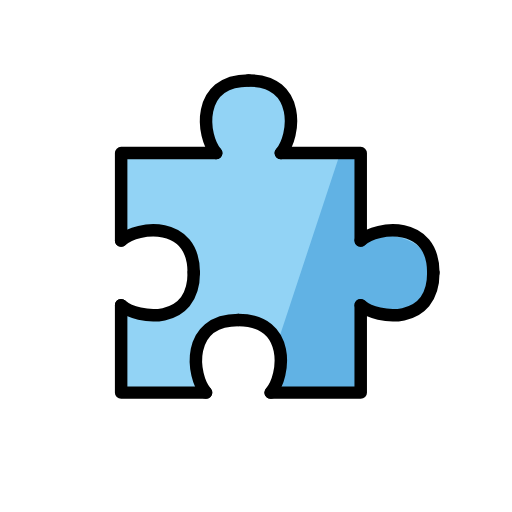
t = 0.00 s
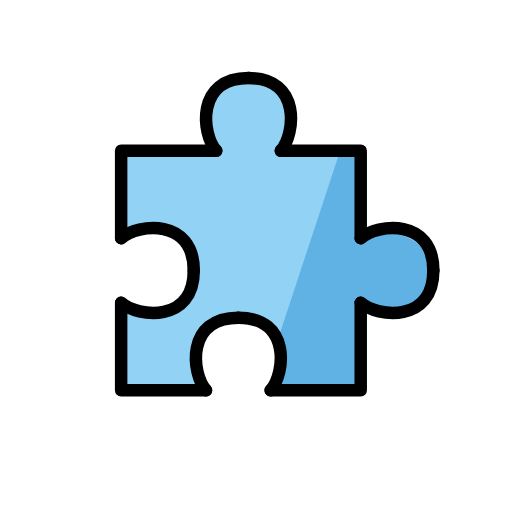
t = 0.48 s
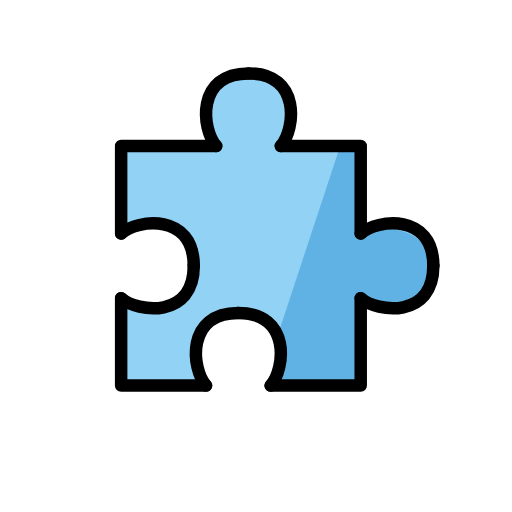
t = 1.43 s
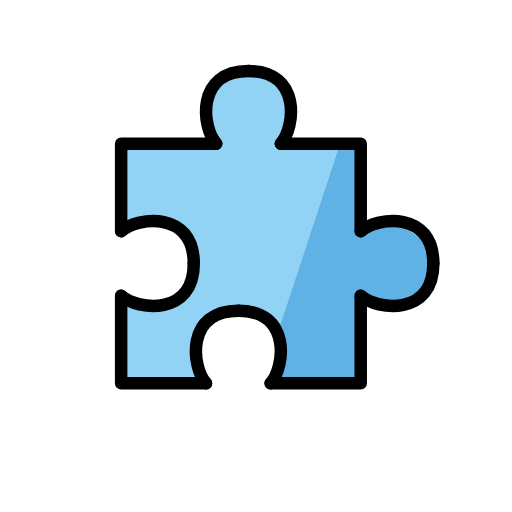
t = 1.90 s
t = 2.38 s: frame unchanged from t = 1.43 s, image omitted
t = 3.33 s: frame unchanged from t = 0.48 s, image omitted

The animated SVG that drew these frames (rendered in a browser with its animation timeline set to each time). Animation: 1 SMIL element (animateTransform=1); one cycle of 3.80 s, repeats indefinitely.

<?xml version='1.0' encoding='utf-8'?>
<svg xmlns="http://www.w3.org/2000/svg" id="emoji" viewBox="-5 -5 82 82" width="200" height="200" role="img">
  <title>OpenMoji: puzzle piece</title><g><g id="color">
    <path fill="#92d3f5" d="M39.7792,57.8819H52.77V44.851c5.2976,0,11.6314,1.4,11.6314-6.1934,0-6.7613-6.3338-5.8535-11.6314-5.8535V19.5133H39.7792c1.8239-5.8157,1.8239-11.6314-4.9774-11.6314s-6.73,6.3338-6.73,11.6314H14.4016V33.5239c4.2433-1.5715,11.6314-4.4184,11.6314,5.1737s-8.48,6.5814-11.6314,5.1737V57.8819H26.3729c0-5.2976,0-12.383,7.213-12.3112C40.3686,45.6382,39.7792,52.5843,39.7792,57.8819Z" />
    <path fill="#61b2e4" d="M39.0542,51.0992c1.7359,1.7359,1.11,4.1339,1.11,6.7827H52.77V43.8713c5.8157,1.0357,10.9968,3.6045,10.9968-5.2137,0-5.2976-4.9743-6.1934-10.2719-6.1934V19.8154H49.3788" />
  </g>
  <g id="line">
    <polyline fill="none" stroke="#000" stroke-linecap="round" stroke-linejoin="round" stroke-width="2" points="14.402 33.524 14.402 19.513 29.628 19.513" />
    <polyline fill="none" stroke="#000" stroke-linecap="round" stroke-linejoin="round" stroke-width="2" points="28 57.882 14.402 57.882 14.402 43.871" />
    <polyline fill="none" stroke="#000" stroke-linecap="round" stroke-linejoin="round" stroke-width="2" points="52.77 43.871 52.77 57.882 38.348 57.882" />
    <polyline fill="none" stroke="#000" stroke-linecap="round" stroke-linejoin="round" stroke-width="2" points="39.976 19.513 52.77 19.513 52.77 33.524" />
    <g>
      <path fill="none" stroke="#000" stroke-linecap="round" stroke-linejoin="round" stroke-width="2" d="M14.4016,33.5239c2.6813-2.3413,11.6314-3.2873,11.6314,5.1737" />
      <path fill="none" stroke="#000" stroke-linecap="round" stroke-linejoin="round" stroke-width="2" d="M14.4016,43.8713c2.6813,2.3413,11.6314,3.2873,11.6314-5.1737" />
    </g>
    <g>
      <path fill="none" stroke="#000" stroke-linecap="round" stroke-linejoin="round" stroke-width="2" d="M28.0005,57.8819c-2.3414-2.6814-3.2873-11.6314,5.1737-11.6314" />
      <path fill="none" stroke="#000" stroke-linecap="round" stroke-linejoin="round" stroke-width="2" d="M38.3479,57.8819c2.3413-2.6814,3.2873-11.6314-5.1737-11.6314" />
    </g>
    <g>
      <path fill="none" stroke="#000" stroke-linecap="round" stroke-linejoin="round" stroke-width="2" d="M29.6281,19.5133c-2.3414-2.6814-3.2873-11.6314,5.1737-11.6314" />
      <path fill="none" stroke="#000" stroke-linecap="round" stroke-linejoin="round" stroke-width="2" d="M39.9755,19.5133c2.3413-2.6814,3.2873-11.6314-5.1737-11.6314" />
    </g>
    <g>
      <path fill="none" stroke="#000" stroke-linecap="round" stroke-linejoin="round" stroke-width="2" d="M52.77,43.8713c2.6813,2.3413,11.6314,3.2873,11.6314-5.1737" />
      <path fill="none" stroke="#000" stroke-linecap="round" stroke-linejoin="round" stroke-width="2" d="M52.77,33.5239c2.6813-2.3413,11.6314-3.2873,11.6314,5.1737" />
    </g>
  </g>
<animateTransform attributeName="transform" type="translate" values="0 0;0 -1.5;0 0" dur="3.8s" repeatCount="indefinite" /></g></svg>
